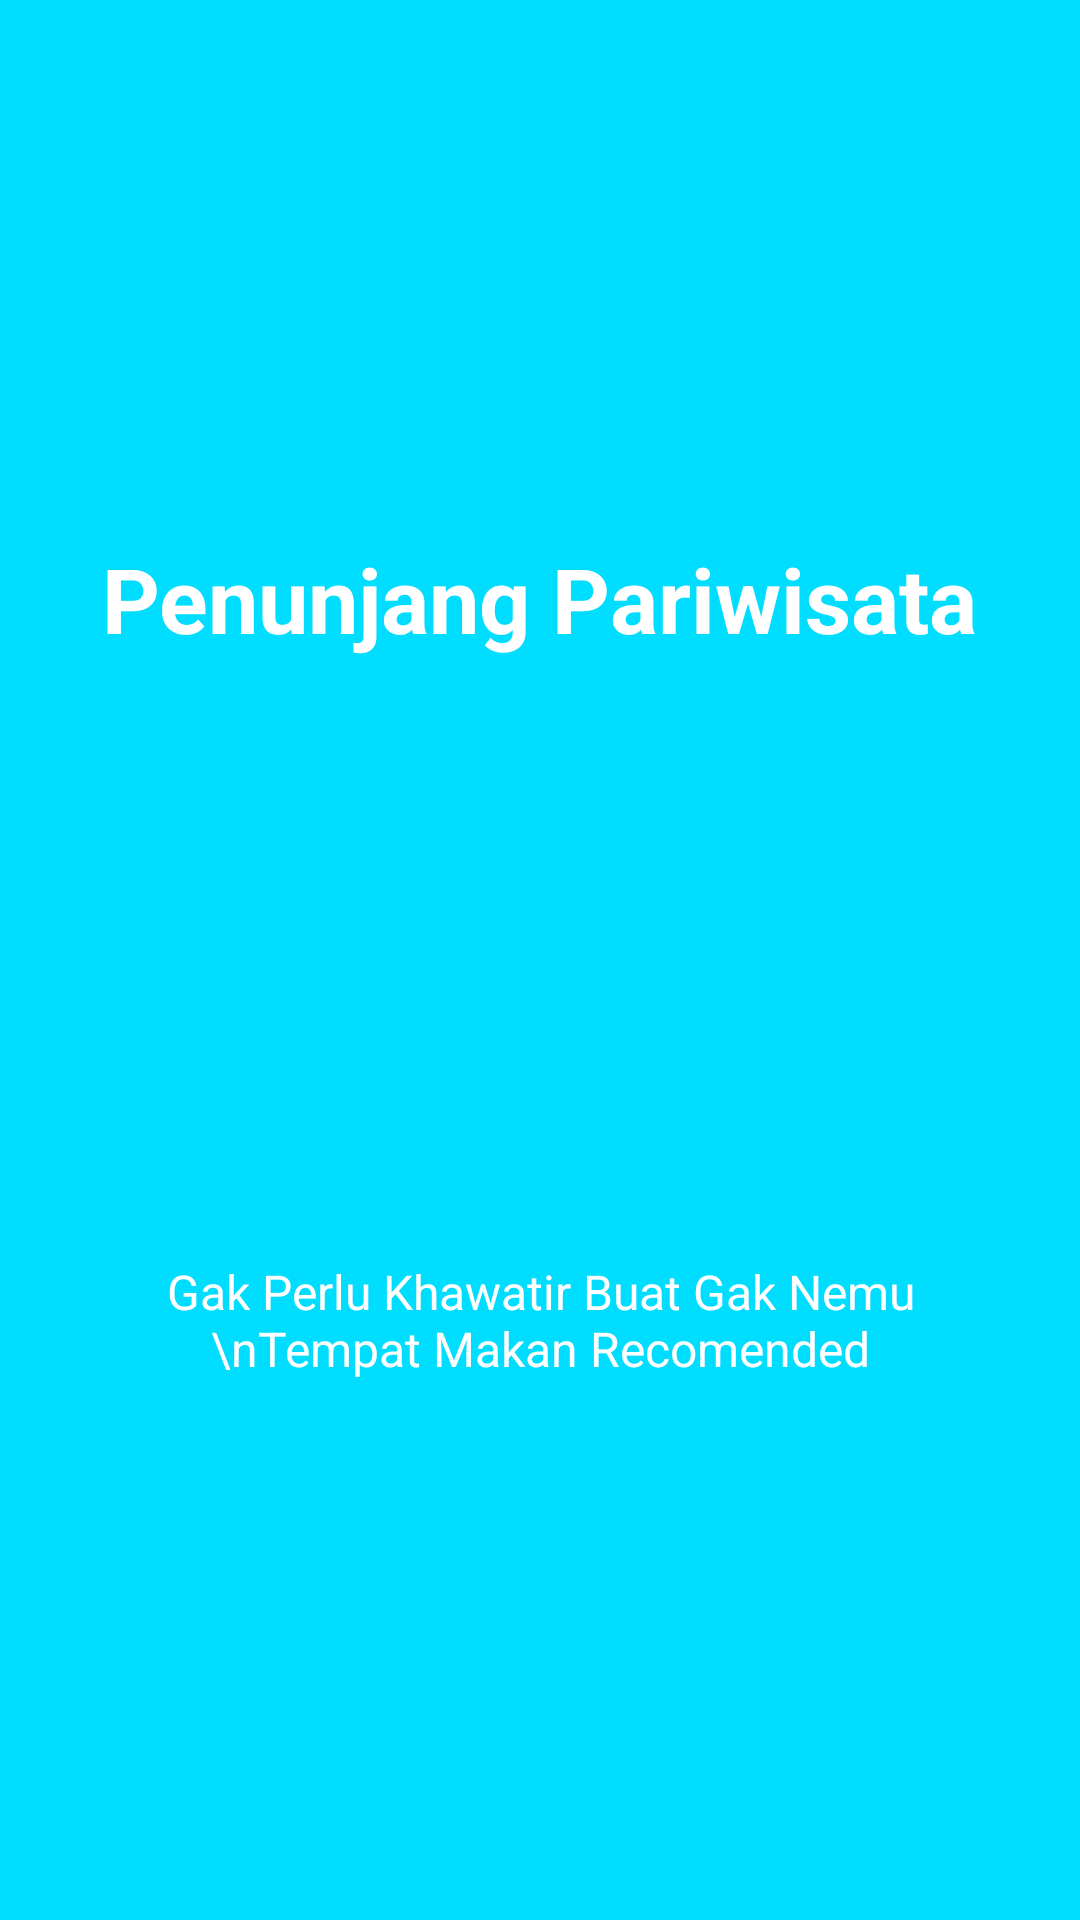

The Android layout XML behind this screen, and the referenced resources:
<!-- AndroidManifest.xml: application theme AppTheme -->
<!-- res/layout/slide_screen2.xml -->
<?xml version="1.0" encoding="utf-8"?>
<LinearLayout
    xmlns:android="http://schemas.android.com/apk/res/android" android:layout_width="match_parent"
    android:layout_height="match_parent"
    android:background="@android:color/holo_blue_bright"
    android:gravity="center">

    <LinearLayout
        android:layout_width="wrap_content"
        android:layout_height="wrap_content"
        android:layout_centerInParent="true"
        android:gravity="center_horizontal"
        android:orientation="vertical">
        <TextView
            android:layout_width="wrap_content"
            android:layout_height="wrap_content"
            android:text="Penunjang Pariwisata"
            android:textColor="@android:color/white"
            android:layout_marginBottom="@dimen/slide_title"
            android:textSize="@dimen/slide_title"
            android:textStyle="bold" />
        <ImageView
            android:layout_width="@dimen/img_width_height"
            android:layout_height="@dimen/img_width_height"
            android:src="@drawable/store2" />
        <TextView
            android:layout_width="wrap_content"
            android:layout_height="wrap_content"
            android:layout_marginTop="20dp"
            android:paddingLeft="@dimen/desc_padding"
            android:paddingRight="@dimen/desc_padding"
            android:text="Gak Perlu Khawatir Buat Gak Nemu \nTempat Makan Recomended"
            android:textAlignment="center"
            android:textColor="@android:color/white"
            android:textSize="@dimen/slide_desc" />
    </LinearLayout>

</LinearLayout>
<!-- resources referenced by this layout -->
<resources>
  <dimen name="desc_padding">40dp</dimen>
  <dimen name="img_width_height">150dp</dimen>
  <dimen name="slide_desc">16dp</dimen>
  <dimen name="slide_title">30dp</dimen>
  <style name="AppTheme" parent="Theme.AppCompat.Light.DarkActionBar">
          
          <item name="colorPrimary">@android:color/holo_blue_light</item>
          <item name="colorPrimaryDark">@color/colorPrimaryDark</item>
          <item name="colorAccent">@color/colorAccent</item>
          <item name="windowActionBar">true</item>
          <item name="windowNoTitle">false</item>
      </style>
  <color name="colorPrimaryDark">#303F9F</color>
  <color name="colorAccent">#FF4081</color>
</resources>
